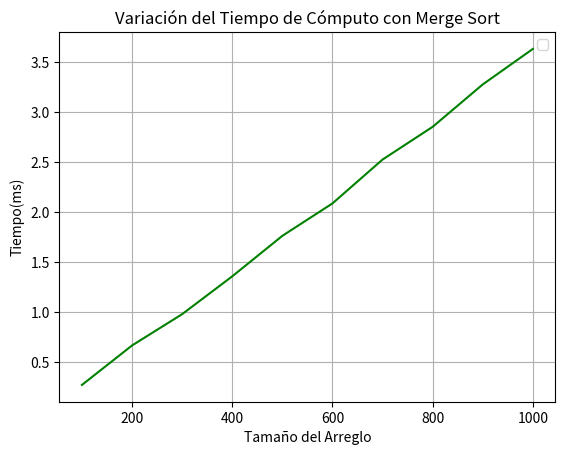

Python code for this plot:
import numpy as np
import matplotlib.pyplot as plt
import time

# Generar arreglo sin números repetidos
array = np.random.choice(range(0, 101), size=20, replace=False)  # Números únicos sin repetición

def mergeSort(array):
    if len(array) > 1:
        middle = len(array) // 2
        left = array[:middle].copy()  
        right = array[middle:].copy()

        mergeSort(left)
        mergeSort(right)
        
        merge(array, left, right)  
        
def merge(array, left, right):
    i = 0  # Índice de la izquierda
    j = 0  # Índice de la derecha
    k = 0  # Índice combinado

    while i < len(left) and j < len(right):
        if left[i] <= right[j]:
            array[k] = left[i]
            i += 1
        else:
            array[k] = right[j]
            j += 1
        k += 1

    while i < len(left):
        array[k] = left[i]
        i += 1
        k += 1

    while j < len(right):
        array[k] = right[j]
        j += 1
        k += 1
        
def graficaComputo():
    tamanos = []
    times = []
    
    for tamano in range(100, 1001, 100):
        array = np.random.choice(range(0, tamano * 2), size=tamano, replace=False)
        start_time = time.perf_counter()
        mergeSort(array)
        end_time = time.perf_counter()
        tiempo = (end_time - start_time) * 1000

        
        tamanos.append(tamano)
        times.append(tiempo)
        
    plt.plot(tamanos, times, color='green')
    plt.title("Variación del Tiempo de Cómputo con Merge Sort")
    plt.xlabel("Tamaño del Arreglo")
    plt.ylabel("Tiempo(ms)")
    plt.grid(True)
    plt.legend()
    plt.show()
        
def mesureTime():
    print(f"original array: {array}")
    start_time = time.perf_counter()
    print(f"start time: {start_time:.1f} seconds")

    mergeSort(array)

    end_time = time.perf_counter()
    print(f"time ends: {end_time:.1f} seconds")
    print("Total time: {:.3f} seconds".format(end_time - start_time))
    print(f"sorted array: {array}")

def main():
    mesureTime()
    graficaComputo()

if __name__ == "__main__":
    main()
